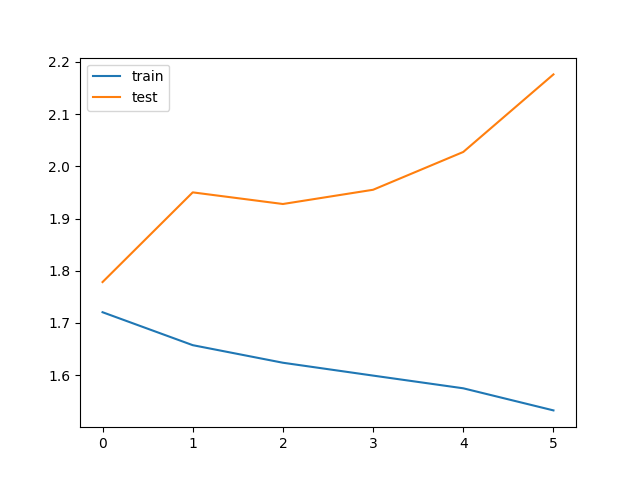

The data file committed next to this chart (first rows):
train_loss, test_loss, save
1.72, 1.778, V
1.657, 1.95, 
1.624, 1.928, 
1.599, 1.955, 
1.575, 2.028, 
1.532, 2.176, 
